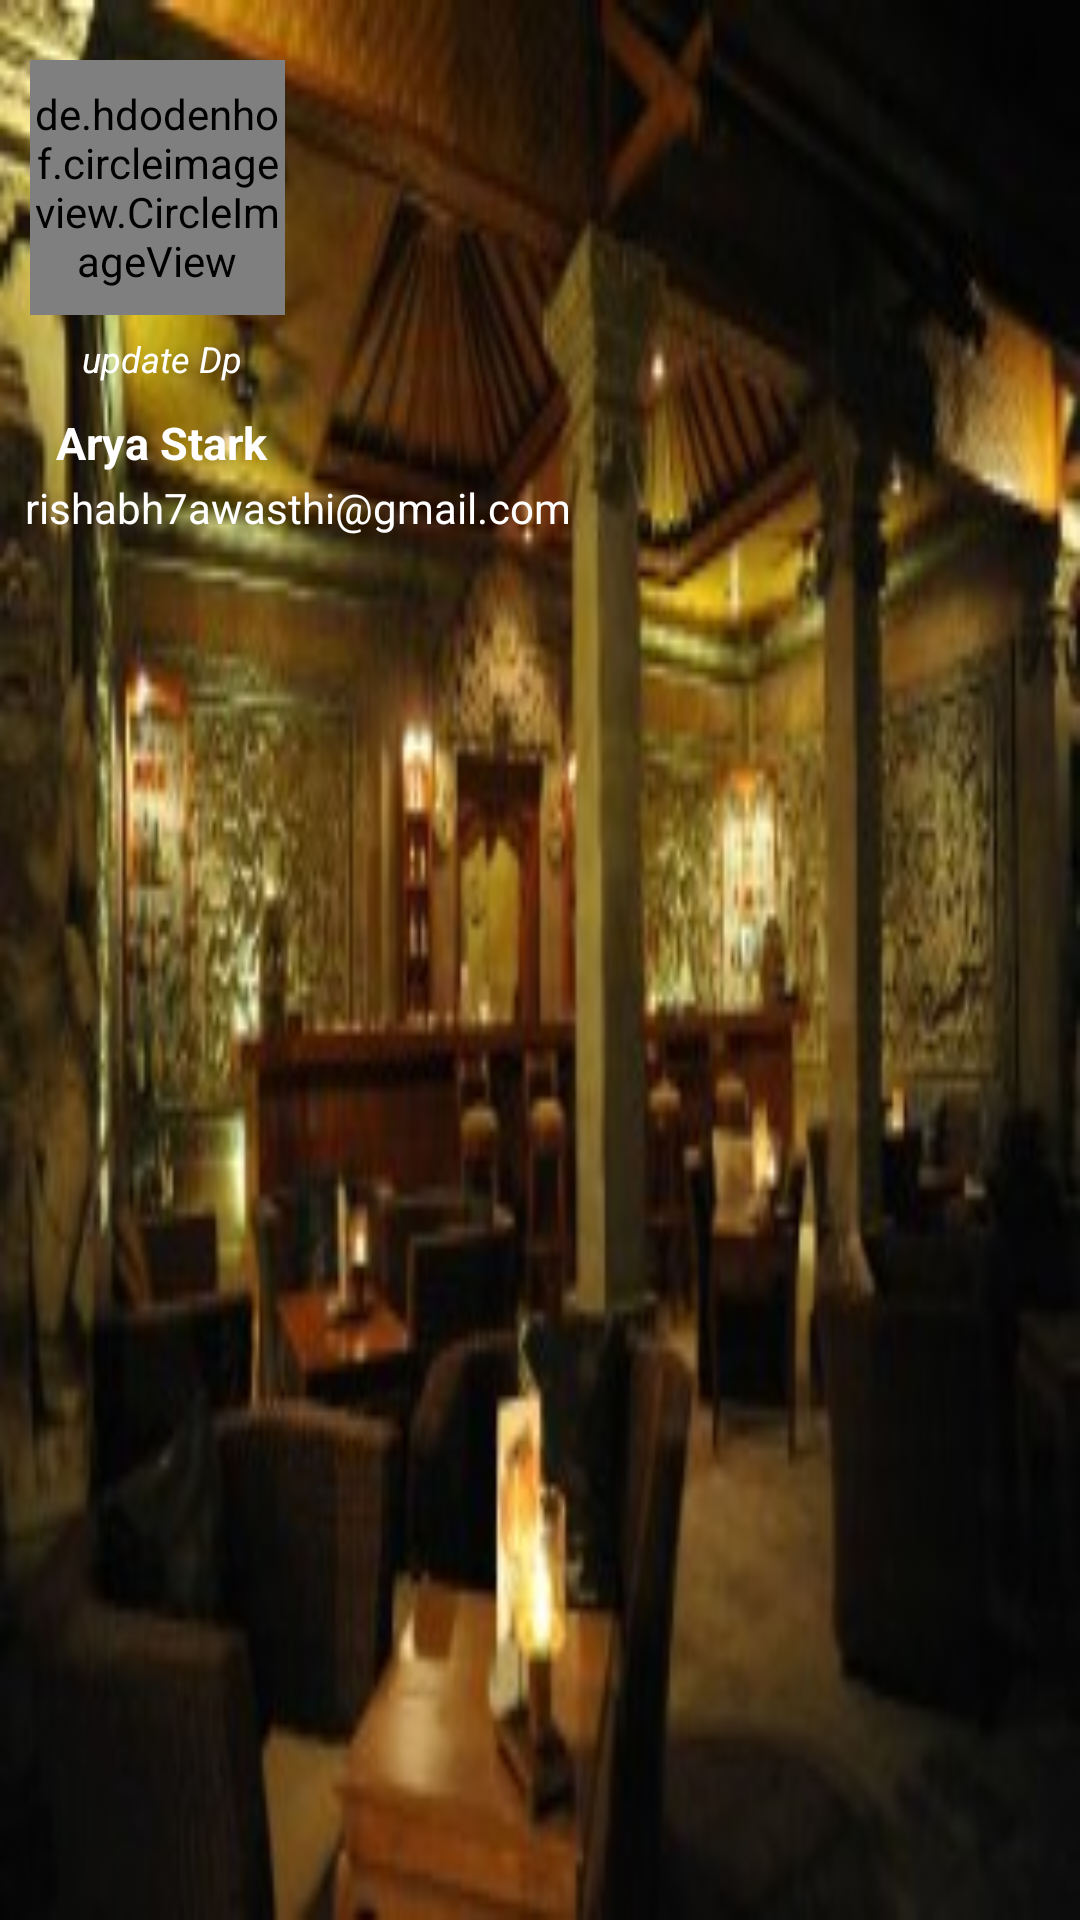

Produce the Android XML layout that renders to this screen, including the resource entries it uses.
<!-- AndroidManifest.xml: application theme AppTheme -->
<!-- res/layout/header.xml -->
<?xml version="1.0" encoding="utf-8"?>
<LinearLayout xmlns:android="http://schemas.android.com/apk/res/android"
    xmlns:tools="http://schemas.android.com/tools"
    android:orientation="vertical"
    android:layout_width="match_parent"
    android:layout_height="182dp"
    android:background="@mipmap/discount"
    android:weightSum="1"
    >

    <RelativeLayout
        android:layout_width="match_parent"
        android:layout_height="match_parent"
        android:layout_marginTop="20dp">
        <de.hdodenhof.circleimageview.CircleImageView
            android:id="@+id/dp"
            android:layout_width="85dp"
            android:layout_height="85dp"
            android:layout_marginLeft="10dp"
            android:src="@mipmap/dummy1"

            />

        <TextView
        android:layout_width="wrap_content"
        android:layout_height="wrap_content"
        android:id="@+id/picker"
        android:text="update Dp"
        android:textStyle="italic"
        android:textAllCaps="false"
        android:textSize="12sp"
        android:background="@drawable/edittext"
        android:backgroundTint="#424242"
        android:layout_marginLeft="22.5dp"
        android:textColor="@color/white"
        android:clickable="true"
        android:layout_below="@id/dp"
        android:layout_marginTop="1.5dp"
            android:padding="4.5dp"

        />




    <TextView
        android:id="@+id/profile_name"
        android:layout_width="wrap_content"
        android:layout_height="wrap_content"
        android:text=" Arya Stark "
        android:textStyle="bold"
        android:textSize="15sp"
        android:layout_marginTop="5dp"
        android:layout_marginLeft="15dp"
        android:layout_marginBottom="0dp"
        android:textColor="@color/white"
        android:layout_below="@+id/picker"
        />
        

    <TextView
        android:id="@+id/email"
        android:layout_width="wrap_content"
        android:layout_height="wrap_content"
        android:text=" rishabh7awasthi@gmail.com "
        android:textColor="@color/white"
        android:layout_marginLeft="5dp"
        android:layout_marginTop="2dp"
        android:layout_below="@+id/profile_name"
        />
    </RelativeLayout>
</LinearLayout>
<!-- resources referenced by this layout -->
<resources>
  <color name="white">#ffffff</color>
  <!-- mipmap discount: jpg bitmap (mipmap-hdpi, 21568 bytes) -->
  <style name="AppTheme" parent="Theme.AppCompat.Light.NoActionBar">
          
          <item name="colorControlNormal">@color/white</item>
          <item name="colorPrimary">@color/colorPrimary</item>
          <item name="colorPrimaryDark">@color/colorPrimaryDark</item>
          <item name="colorAccent">@color/colorAccent</item>
      </style>
  <color name="colorPrimary">#212121</color>
  <color name="colorPrimaryDark">#000000</color>
  <color name="colorAccent">#8D6E63</color>
</resources>
